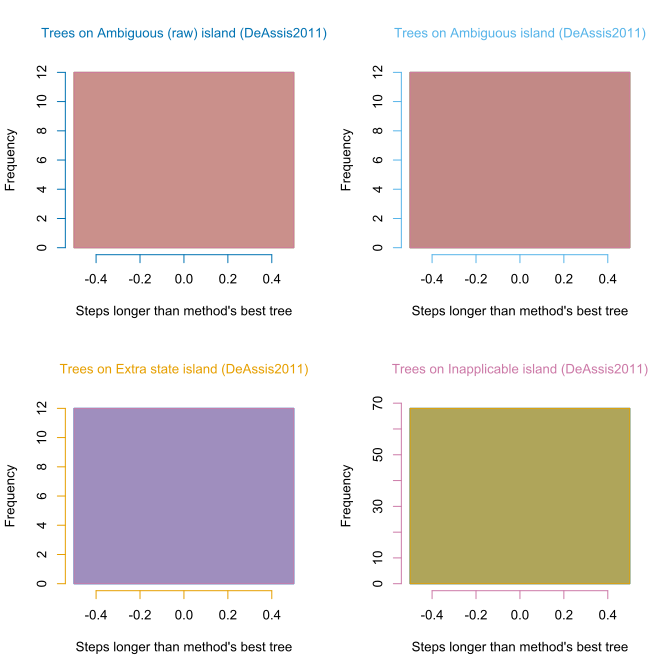

The file beside this chart, header and first rows:
, ambiguous, ambigAbsent, extraState, inapplicable
ambiguous, 64, 64, 89, 64
ambiguous, 64, 64, 89, 64
ambiguous, 64, 64, 89, 64
ambiguous, 64, 64, 89, 64
ambiguous, 64, 64, 89, 64
ambiguous, 64, 64, 89, 64
ambiguous, 64, 64, 89, 64
ambiguous, 64, 64, 89, 64
ambiguous, 64, 64, 89, 64
ambiguous, 64, 64, 89, 64
ambiguous, 64, 64, 89, 64
ambiguous, 64, 64, 89, 64
ambigAbsent, 64, 64, 89, 64
ambigAbsent, 64, 64, 89, 64
ambigAbsent, 64, 64, 89, 64
ambigAbsent, 64, 64, 89, 64
ambigAbsent, 64, 64, 89, 64
ambigAbsent, 64, 64, 89, 64
ambigAbsent, 64, 64, 89, 64
ambigAbsent, 64, 64, 89, 64
ambigAbsent, 64, 64, 89, 64
ambigAbsent, 64, 64, 89, 64
ambigAbsent, 64, 64, 89, 64
ambigAbsent, 64, 64, 89, 64
extraState, 64, 64, 89, 64
extraState, 64, 64, 89, 64
extraState, 64, 64, 89, 64
extraState, 64, 64, 89, 64
extraState, 64, 64, 89, 64
extraState, 64, 64, 89, 64
extraState, 64, 64, 89, 64
extraState, 64, 64, 89, 64
extraState, 64, 64, 89, 64
extraState, 64, 64, 89, 64
extraState, 64, 64, 89, 64
extraState, 64, 64, 89, 64
inapplicable, 64, 64, 89, 64
inapplicable, 64, 64, 89, 64
inapplicable, 64, 64, 89, 64
inapplicable, 64, 64, 89, 64
inapplicable, 64, 64, 89, 64
inapplicable, 64, 64, 89, 64
inapplicable, 64, 64, 89, 64
inapplicable, 64, 64, 89, 64
inapplicable, 64, 64, 89, 64
inapplicable, 64, 64, 89, 64
inapplicable, 64, 64, 89, 64
inapplicable, 64, 64, 89, 64
inapplicable, 64, 64, 89, 64
inapplicable, 64, 64, 89, 64
inapplicable, 64, 64, 89, 64
inapplicable, 64, 64, 89, 64
inapplicable, 64, 64, 89, 64
inapplicable, 64, 64, 89, 64
inapplicable, 64, 64, 89, 64
inapplicable, 64, 64, 89, 64
inapplicable, 64, 64, 89, 64
inapplicable, 64, 64, 89, 64
inapplicable, 64, 64, 89, 64
inapplicable, 64, 64, 89, 64
... 44 more rows
